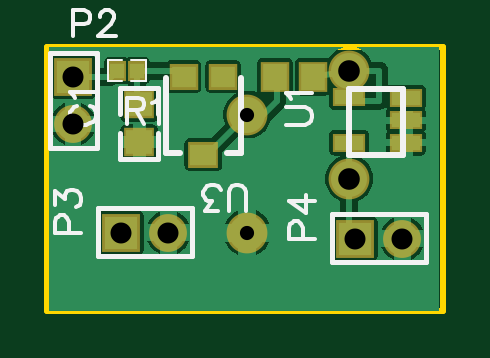
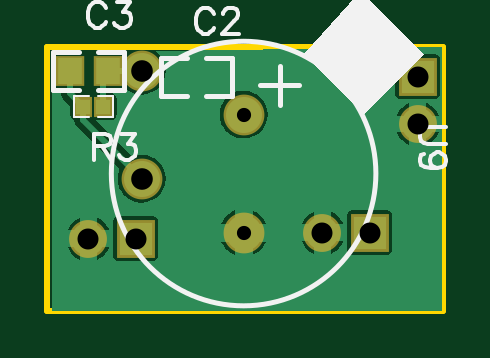
Circuit board: 10 layer files. Board 16.8 x 11.2 mm.
- outline: Gerber_BoardOutline.GKO (503 bytes)
- bottom_copper: Gerber_BottomLayer.GBL (21172 bytes)
- paste: Gerber_BottomPasteMaskLayer.GBP (553 bytes)
- bottom_silk: Gerber_BottomSilkLayer.GBO (3706 bytes)
- bottom_mask: Gerber_BottomSolderMaskLayer.GBS (868 bytes)
- top_copper: Gerber_TopLayer.GTL (49846 bytes)
- paste: Gerber_TopPasteMaskLayer.GTP (884 bytes)
- top_silk: Gerber_TopSilkLayer.GTO (4139 bytes)
- top_mask: Gerber_TopSolderMaskLayer.GTS (1199 bytes)
- drill: Gerber_drill_PTH.DRL (345 bytes)

=== outline: Gerber_BoardOutline.GKO ===
G04 ---------------------------- Layer name :KeepOutLayer*
G04 EasyEDA v5.6.10, Tue, 17 Jul 2018 20:10:34 GMT*
G04 41f5d608da314f4496c1683ca2e9a323*
G04 Gerber Generator version 0.2*
G04 Scale: 100 percent, Rotated: No, Reflected: No *
G04 Dimensions in millimeters *
G04 leading zeros omitted , absolute positions ,3 integer and 3 decimal *
%FSLAX33Y33*%
%MOMM*%
G90*
G71D02*

%ADD10C,0.254000*%
G54D10*
G01X0Y11176D02*
G01X16764Y11176D01*
G01X16764Y0D01*
G01X0Y0D01*
G01X0Y11176D01*

%LPD*%
M00*
M02*

=== bottom_copper: Gerber_BottomLayer.GBL (21172 bytes, source omitted) ===
=== paste: Gerber_BottomPasteMaskLayer.GBP ===
G04 ---------------------------- Layer name :BOTTOM PASTER LAYER*
G04 EasyEDA v5.6.10, Tue, 17 Jul 2018 20:10:34 GMT*
G04 41f5d608da314f4496c1683ca2e9a323*
G04 Gerber Generator version 0.2*
G04 Scale: 100 percent, Rotated: No, Reflected: No *
G04 Dimensions in millimeters *
G04 leading zeros omitted , absolute positions ,3 integer and 3 decimal *
%FSLAX33Y33*%
%MOMM*%
G90*
G71D02*

%ADD11R,0.999998X1.099998*%
%ADD12R,0.599948X0.649986*%

%LPD*%
G54D11*
G01X15808Y10159D03*
G01X14209Y10159D03*
G54D12*
G01X15240Y8636D03*
G01X14391Y8636D03*
M00*
M02*

=== bottom_silk: Gerber_BottomSilkLayer.GBO ===
G04 ---------------------------- Layer name :BOTTOM SILK LAYER*
G04 EasyEDA v5.6.10, Tue, 17 Jul 2018 20:10:34 GMT*
G04 41f5d608da314f4496c1683ca2e9a323*
G04 Gerber Generator version 0.2*
G04 Scale: 100 percent, Rotated: No, Reflected: No *
G04 Dimensions in millimeters *
G04 leading zeros omitted , absolute positions ,3 integer and 3 decimal *
%FSLAX33Y33*%
%MOMM*%
G90*
G71D02*

%ADD20C,0.101600*%
%ADD21C,0.200000*%
%ADD22C,0.203200*%
%ADD23C,0.177800*%

%LPD*%
G54D21*
G01X10052Y10706D02*
G01X8952Y10706D01*
G01X8952Y9105D01*
G01X10052Y9105D01*
G01X10852Y10706D02*
G01X11952Y10706D01*
G01X11952Y9706D01*
G01X11952Y9105D01*
G01X10852Y9105D01*
G01X14624Y10960D02*
G01X13524Y10960D01*
G01X13524Y9359D01*
G01X14624Y9359D01*
G01X15424Y10960D02*
G01X16524Y10960D01*
G01X16524Y9960D01*
G01X16524Y9359D01*
G01X15424Y9359D01*
G54D20*
G01X14630Y8204D02*
G01X13995Y8204D01*
G01X13995Y9067D01*
G01X14528Y9067D01*
G01X14630Y9067D01*
G01X15011Y9067D02*
G01X15621Y9067D01*
G01X15621Y8204D01*
G01X15087Y8204D01*
G01X15011Y8204D01*
G54D23*
G01X9710Y12555D02*
G01X9763Y12659D01*
G01X9867Y12763D01*
G01X9969Y12814D01*
G01X10177Y12814D01*
G01X10281Y12763D01*
G01X10386Y12659D01*
G01X10439Y12555D01*
G01X10490Y12400D01*
G01X10490Y12141D01*
G01X10439Y11983D01*
G01X10386Y11879D01*
G01X10281Y11775D01*
G01X10177Y11724D01*
G01X9969Y11724D01*
G01X9867Y11775D01*
G01X9763Y11879D01*
G01X9710Y11983D01*
G01X9316Y12555D02*
G01X9316Y12608D01*
G01X9263Y12712D01*
G01X9212Y12763D01*
G01X9108Y12814D01*
G01X8900Y12814D01*
G01X8796Y12763D01*
G01X8745Y12712D01*
G01X8691Y12608D01*
G01X8691Y12504D01*
G01X8745Y12400D01*
G01X8849Y12242D01*
G01X9367Y11724D01*
G01X8641Y11724D01*
G01X14282Y12809D02*
G01X14335Y12913D01*
G01X14439Y13017D01*
G01X14541Y13068D01*
G01X14749Y13068D01*
G01X14853Y13017D01*
G01X14958Y12913D01*
G01X15011Y12809D01*
G01X15062Y12654D01*
G01X15062Y12395D01*
G01X15011Y12237D01*
G01X14958Y12133D01*
G01X14853Y12029D01*
G01X14749Y11978D01*
G01X14541Y11978D01*
G01X14439Y12029D01*
G01X14335Y12133D01*
G01X14282Y12237D01*
G01X13835Y13068D02*
G01X13263Y13068D01*
G01X13576Y12654D01*
G01X13421Y12654D01*
G01X13317Y12600D01*
G01X13263Y12550D01*
G01X13213Y12395D01*
G01X13213Y12291D01*
G01X13263Y12133D01*
G01X13368Y12029D01*
G01X13525Y11978D01*
G01X13680Y11978D01*
G01X13835Y12029D01*
G01X13888Y12082D01*
G01X13939Y12186D01*
G01X14808Y7480D02*
G01X14808Y6390D01*
G01X14808Y7480D02*
G01X14340Y7480D01*
G01X14185Y7429D01*
G01X14132Y7378D01*
G01X14081Y7274D01*
G01X14081Y7170D01*
G01X14132Y7066D01*
G01X14185Y7012D01*
G01X14340Y6962D01*
G01X14808Y6962D01*
G01X14444Y6962D02*
G01X14081Y6390D01*
G01X13634Y7480D02*
G01X13063Y7480D01*
G01X13373Y7066D01*
G01X13218Y7066D01*
G01X13114Y7012D01*
G01X13063Y6962D01*
G01X13009Y6807D01*
G01X13009Y6703D01*
G01X13063Y6545D01*
G01X13167Y6441D01*
G01X13322Y6390D01*
G01X13477Y6390D01*
G01X13634Y6441D01*
G01X13685Y6494D01*
G01X13738Y6598D01*
G01X-106Y7769D02*
G01X673Y7769D01*
G01X828Y7719D01*
G01X934Y7614D01*
G01X985Y7457D01*
G01X985Y7353D01*
G01X934Y7198D01*
G01X828Y7094D01*
G01X673Y7043D01*
G01X-106Y7043D01*
G01X256Y6024D02*
G01X414Y6075D01*
G01X518Y6179D01*
G01X571Y6334D01*
G01X571Y6388D01*
G01X518Y6543D01*
G01X414Y6647D01*
G01X256Y6700D01*
G01X205Y6700D01*
G01X53Y6647D01*
G01X-53Y6543D01*
G01X-106Y6388D01*
G01X-106Y6334D01*
G01X-53Y6179D01*
G01X53Y6075D01*
G01X256Y6024D01*
G01X518Y6024D01*
G01X777Y6075D01*
G01X934Y6179D01*
G01X985Y6334D01*
G01X985Y6438D01*
G01X934Y6596D01*
G01X828Y6647D01*
G54D22*
G01X6103Y9545D02*
G01X7764Y9545D01*
G01X6934Y10375D02*
G01X6934Y8712D01*
G54D21*
G75*
G01X14058Y5802D02*
G03X14058Y5802I-5600J0D01*
G01*

%LPD*%
G36*
G01X3632Y13423D02*
G01X5918Y10883D01*
G01X3378Y8343D01*
G01X838Y10883D01*
G01X3378Y13423D01*
G01X3632Y13423D01*
G37*
M00*
M02*

=== bottom_mask: Gerber_BottomSolderMaskLayer.GBS ===
G04 ---------------------------- Layer name :BOTTOM SOLDER LAYER*
G04 EasyEDA v5.6.10, Tue, 17 Jul 2018 20:10:34 GMT*
G04 41f5d608da314f4496c1683ca2e9a323*
G04 Gerber Generator version 0.2*
G04 Scale: 100 percent, Rotated: No, Reflected: No *
G04 Dimensions in millimeters *
G04 leading zeros omitted , absolute positions ,3 integer and 3 decimal *
%FSLAX33Y33*%
%MOMM*%
G90*
G71D02*

%ADD24R,1.203198X1.303198*%
%ADD25R,0.803148X0.853186*%
%ADD26C,1.727200*%
%ADD27R,1.603197X1.603197*%
%ADD28C,1.603197*%

%LPD*%
G54D24*
G01X15808Y10159D03*
G01X14209Y10159D03*
G54D25*
G01X15240Y8636D03*
G01X14391Y8636D03*
G54D26*
G01X8458Y3302D03*
G01X8458Y8301D03*
G54D27*
G01X1092Y9906D03*
G54D28*
G01X1092Y7906D03*
G54D27*
G01X3124Y3302D03*
G54D28*
G01X5124Y3302D03*
G54D27*
G01X13030Y3048D03*
G54D28*
G01X15030Y3048D03*
G54D26*
G01X12776Y5588D03*
G01X12776Y10160D03*
M00*
M02*

=== top_copper: Gerber_TopLayer.GTL (49846 bytes, source omitted) ===
=== paste: Gerber_TopPasteMaskLayer.GTP ===
G04 ---------------------------- Layer name :TOP PASTER LAYER*
G04 EasyEDA v5.6.10, Tue, 17 Jul 2018 20:10:34 GMT*
G04 41f5d608da314f4496c1683ca2e9a323*
G04 Gerber Generator version 0.2*
G04 Scale: 100 percent, Rotated: No, Reflected: No *
G04 Dimensions in millimeters *
G04 leading zeros omitted , absolute positions ,3 integer and 3 decimal *
%FSLAX33Y33*%
%MOMM*%
G90*
G71D02*

%ADD11R,0.999998X1.099998*%
%ADD12R,0.599948X0.649986*%
%ADD13R,1.099998X0.999998*%
%ADD14R,1.199998X0.599999*%
%ADD15R,1.000760X0.899160*%
%ADD16R,1.099820X0.899160*%

%LPD*%
G54D11*
G01X9637Y9905D03*
G01X11236Y9905D03*
G54D12*
G01X2946Y10160D03*
G01X3794Y10160D03*
G54D13*
G01X3886Y7127D03*
G01X3886Y8727D03*
G54D14*
G01X12776Y7112D03*
G01X12776Y9032D03*
G01X15176Y7112D03*
G01X15176Y8061D03*
G01X15176Y9011D03*
G54D15*
G01X7442Y9906D03*
G54D16*
G01X6604Y6604D03*
G54D15*
G01X5765Y9906D03*
M00*
M02*

=== top_silk: Gerber_TopSilkLayer.GTO ===
G04 ---------------------------- Layer name :TOP SILK LAYER*
G04 EasyEDA v5.6.10, Tue, 17 Jul 2018 20:10:34 GMT*
G04 41f5d608da314f4496c1683ca2e9a323*
G04 Gerber Generator version 0.2*
G04 Scale: 100 percent, Rotated: No, Reflected: No *
G04 Dimensions in millimeters *
G04 leading zeros omitted , absolute positions ,3 integer and 3 decimal *
%FSLAX33Y33*%
%MOMM*%
G90*
G71D02*

%ADD10C,0.254000*%
%ADD20C,0.101600*%
%ADD21C,0.200000*%
%ADD22C,0.203200*%
%ADD23C,0.177800*%

%LPD*%
G54D20*
G01X3556Y9728D02*
G01X4191Y9728D01*
G01X4191Y10591D01*
G01X3657Y10591D01*
G01X3556Y10591D01*
G01X3175Y10591D02*
G01X2565Y10591D01*
G01X2565Y9728D01*
G01X3098Y9728D01*
G01X3175Y9728D01*
G54D21*
G01X3086Y8311D02*
G01X3086Y9411D01*
G01X4686Y9411D01*
G01X4686Y8311D01*
G01X3086Y7512D02*
G01X3086Y6411D01*
G01X4086Y6411D01*
G01X4686Y6411D01*
G01X4686Y7512D01*
G54D10*
G01X12776Y9144D02*
G01X12776Y9398D01*
G01X15062Y9398D01*
G01X15062Y6604D01*
G01X12776Y6604D01*
G01X12776Y9144D01*
G54D22*
G01X2117Y10905D02*
G01X2117Y6899D01*
G01X92Y6899D01*
G01X92Y10905D01*
G01X2117Y10905D01*
G01X2124Y4327D02*
G01X6130Y4327D01*
G01X6130Y2302D01*
G01X2124Y2302D01*
G01X2124Y4327D01*
G01X12030Y4073D02*
G01X16036Y4073D01*
G01X16036Y2048D01*
G01X12030Y2048D01*
G01X12030Y4073D01*
G54D10*
G01X7594Y6654D02*
G01X8204Y6654D01*
G01X8204Y6654D02*
G01X8204Y9855D01*
G01X5613Y6654D02*
G01X5003Y6654D01*
G01X5003Y6654D02*
G01X5003Y9855D01*
G54D23*
G01X3378Y9004D02*
G01X3378Y7914D01*
G01X3378Y9004D02*
G01X3845Y9004D01*
G01X4000Y8953D01*
G01X4053Y8902D01*
G01X4104Y8798D01*
G01X4104Y8694D01*
G01X4053Y8590D01*
G01X4000Y8536D01*
G01X3845Y8486D01*
G01X3378Y8486D01*
G01X3741Y8486D02*
G01X4104Y7914D01*
G01X4447Y8798D02*
G01X4551Y8849D01*
G01X4709Y9004D01*
G01X4709Y7914D01*
G01X1236Y8653D02*
G01X1132Y8600D01*
G01X1028Y8496D01*
G01X977Y8394D01*
G01X977Y8186D01*
G01X1028Y8082D01*
G01X1132Y7978D01*
G01X1236Y7924D01*
G01X1391Y7874D01*
G01X1651Y7874D01*
G01X1808Y7924D01*
G01X1912Y7978D01*
G01X2016Y8082D01*
G01X2067Y8186D01*
G01X2067Y8394D01*
G01X2016Y8496D01*
G01X1912Y8600D01*
G01X1808Y8653D01*
G01X1183Y8996D02*
G01X1132Y9100D01*
G01X977Y9255D01*
G01X2067Y9255D01*
G01X10121Y7874D02*
G01X10899Y7874D01*
G01X11056Y7924D01*
G01X11160Y8028D01*
G01X11211Y8186D01*
G01X11211Y8290D01*
G01X11160Y8445D01*
G01X11056Y8549D01*
G01X10899Y8600D01*
G01X10121Y8600D01*
G01X10327Y8943D02*
G01X10276Y9047D01*
G01X10121Y9204D01*
G01X11211Y9204D01*
G01X1092Y12705D02*
G01X1092Y11612D01*
G01X1092Y12705D02*
G01X1559Y12705D01*
G01X1714Y12651D01*
G01X1767Y12600D01*
G01X1818Y12496D01*
G01X1818Y12341D01*
G01X1767Y12237D01*
G01X1714Y12184D01*
G01X1559Y12133D01*
G01X1092Y12133D01*
G01X2214Y12443D02*
G01X2214Y12496D01*
G01X2265Y12600D01*
G01X2319Y12651D01*
G01X2423Y12705D01*
G01X2628Y12705D01*
G01X2733Y12651D01*
G01X2786Y12600D01*
G01X2837Y12496D01*
G01X2837Y12392D01*
G01X2786Y12288D01*
G01X2682Y12133D01*
G01X2161Y11612D01*
G01X2890Y11612D01*
G01X325Y3302D02*
G01X1417Y3302D01*
G01X325Y3302D02*
G01X325Y3769D01*
G01X378Y3924D01*
G01X429Y3977D01*
G01X533Y4028D01*
G01X688Y4028D01*
G01X792Y3977D01*
G01X845Y3924D01*
G01X896Y3769D01*
G01X896Y3302D01*
G01X325Y4475D02*
G01X325Y5046D01*
G01X741Y4737D01*
G01X741Y4892D01*
G01X792Y4996D01*
G01X845Y5046D01*
G01X1000Y5100D01*
G01X1104Y5100D01*
G01X1259Y5046D01*
G01X1363Y4942D01*
G01X1417Y4787D01*
G01X1417Y4632D01*
G01X1363Y4475D01*
G01X1313Y4424D01*
G01X1209Y4371D01*
G01X10231Y3048D02*
G01X11323Y3048D01*
G01X10231Y3048D02*
G01X10231Y3515D01*
G01X10284Y3670D01*
G01X10335Y3723D01*
G01X10439Y3774D01*
G01X10594Y3774D01*
G01X10698Y3723D01*
G01X10751Y3670D01*
G01X10802Y3515D01*
G01X10802Y3048D01*
G01X10231Y4638D02*
G01X10960Y4117D01*
G01X10960Y4897D01*
G01X10231Y4638D02*
G01X11323Y4638D01*
G01X8402Y4231D02*
G01X8402Y5008D01*
G01X8351Y5166D01*
G01X8247Y5270D01*
G01X8089Y5321D01*
G01X7985Y5321D01*
G01X7830Y5270D01*
G01X7726Y5166D01*
G01X7675Y5008D01*
G01X7675Y4231D01*
G01X7228Y4231D02*
G01X6657Y4231D01*
G01X6967Y4645D01*
G01X6812Y4645D01*
G01X6708Y4699D01*
G01X6657Y4749D01*
G01X6604Y4904D01*
G01X6604Y5008D01*
G01X6657Y5166D01*
G01X6761Y5270D01*
G01X6916Y5321D01*
G01X7071Y5321D01*
G01X7228Y5270D01*
G01X7279Y5217D01*
G01X7332Y5113D01*
M00*
M02*

=== top_mask: Gerber_TopSolderMaskLayer.GTS ===
G04 ---------------------------- Layer name :TOP SOLDER LAYER*
G04 EasyEDA v5.6.10, Tue, 17 Jul 2018 20:10:34 GMT*
G04 41f5d608da314f4496c1683ca2e9a323*
G04 Gerber Generator version 0.2*
G04 Scale: 100 percent, Rotated: No, Reflected: No *
G04 Dimensions in millimeters *
G04 leading zeros omitted , absolute positions ,3 integer and 3 decimal *
%FSLAX33Y33*%
%MOMM*%
G90*
G71D02*

%ADD11R,1.203198X1.303198*%
%ADD12R,0.803148X0.853186*%
%ADD13R,1.303198X1.203198*%
%ADD14R,1.403198X0.803199*%
%ADD15R,1.203960X1.102360*%
%ADD16R,1.303020X1.102360*%
%ADD17C,1.727200*%
%ADD18R,1.603197X1.603197*%
%ADD19C,1.603197*%

%LPD*%
G54D11*
G01X9637Y9905D03*
G01X11236Y9905D03*
G54D17*
G01X8458Y3302D03*
G01X8458Y8301D03*
G54D12*
G01X2946Y10160D03*
G01X3794Y10160D03*
G54D13*
G01X3886Y7127D03*
G01X3886Y8727D03*
G54D14*
G01X12776Y7112D03*
G01X12776Y9032D03*
G01X15176Y7112D03*
G01X15176Y8061D03*
G01X15176Y9011D03*
G54D18*
G01X1092Y9906D03*
G54D19*
G01X1092Y7906D03*
G54D18*
G01X3124Y3302D03*
G54D19*
G01X5124Y3302D03*
G54D18*
G01X13030Y3048D03*
G54D19*
G01X15030Y3048D03*
G54D15*
G01X7442Y9906D03*
G54D16*
G01X6604Y6604D03*
G54D15*
G01X5765Y9906D03*
G54D17*
G01X12776Y5588D03*
G01X12776Y10160D03*
M00*
M02*

=== drill: Gerber_drill_PTH.DRL ===
;PTH Drill file created by EasyEDA 
M48
METRIC,LZ,000.000
;Holesize 1 = 0.600 METRIC
T01C0.600
;Holesize 2 = 0.889 METRIC
T02C0.889
;Holesize 3 = 0.915 METRIC
T03C0.915
%
G05
G90
T01
X008458Y003302
X008458Y008301
T02
X001092Y009906
X001092Y007906
X003124Y003302
X005124Y003302
X013030Y003048
X015030Y003048
T03
X012776Y005588
X012776Y010160
M30

